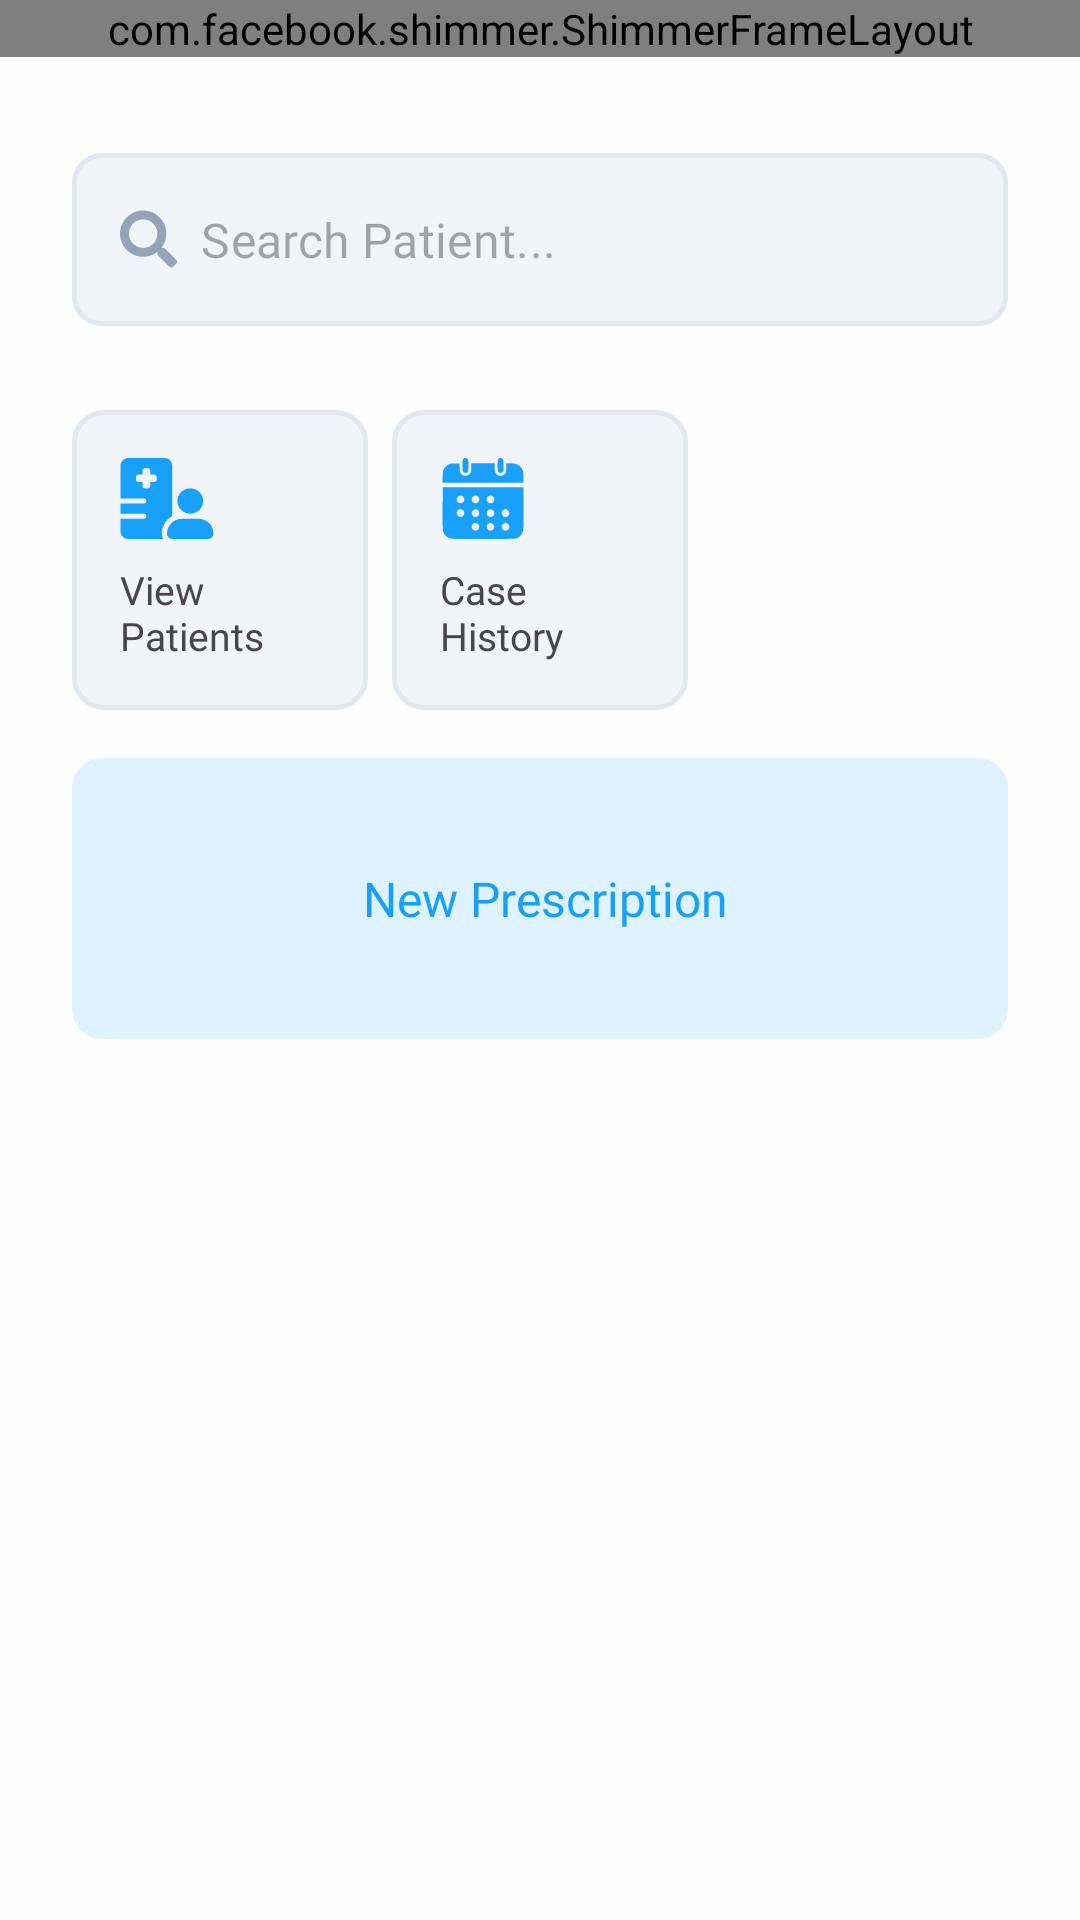

Write the Android layout XML for this screen, with the resource values it uses.
<!-- AndroidManifest.xml: application theme Theme.MedicalAppAdmin -->
<!-- res/layout/fragment_home.xml -->
<?xml version="1.0" encoding="utf-8"?>
<ScrollView xmlns:android="http://schemas.android.com/apk/res/android"
    xmlns:app="http://schemas.android.com/apk/res-auto"
    xmlns:tools="http://schemas.android.com/tools"
    android:layout_width="match_parent"
    android:layout_height="match_parent"
    android:background="@color/white"
    tools:context=".fragments.HomeFragment">

    <androidx.constraintlayout.widget.ConstraintLayout
        android:id="@+id/clHome"
        android:layout_width="match_parent"
        android:layout_height="wrap_content"
        android:visibility="visible">

        <ImageView
            android:id="@+id/ivProfilePic"
            android:layout_width="45dp"
            android:layout_height="45dp"
            android:layout_marginStart="16dp"
            android:layout_marginTop="16dp"
            android:padding="8dp"
            app:srcCompat="@drawable/profile"
            android:visibility="gone"
            app:layout_constraintStart_toStartOf="parent"
            app:layout_constraintTop_toTopOf="parent" />




        <com.facebook.shimmer.ShimmerFrameLayout
            android:id="@+id/shimmerContainer"
            android:layout_width="match_parent"
            android:layout_height="wrap_content"
            app:layout_constraintEnd_toEndOf="parent"
            app:layout_constraintHorizontal_bias="0.5"
            app:layout_constraintTop_toTopOf="parent"
            app:layout_constraintStart_toStartOf="parent">

            <LinearLayout
                android:layout_width="match_parent"
                android:layout_height="wrap_content"
                android:orientation="vertical">

                <LinearLayout
                    android:id="@+id/linearLayout2"
                    android:layout_width="match_parent"
                    android:layout_height="wrap_content"
                    android:layout_marginHorizontal="24dp"
                    android:layout_marginVertical="24dp"
                    android:orientation="horizontal"
                    app:layout_constraintEnd_toEndOf="parent"
                    app:layout_constraintStart_toStartOf="parent"
                    app:layout_constraintTop_toBottomOf="@+id/textView">
                    <LinearLayout
                        android:layout_width="0dp"
                        android:layout_weight="1"
                        android:layout_height="wrap_content"
                        android:orientation="vertical">

                    <TextView
                        android:id="@+id/tvGreeting"
                        android:layout_width="wrap_content"
                        android:layout_height="wrap_content"
                        android:fontFamily="@font/inter_semibold"
                        android:text="Good morning, "
                        android:textColor="@color/natural600"
                        android:textSize="16sp" />

                    <TextView
                        android:id="@+id/tvDoctorName"
                        android:layout_width="wrap_content"
                        android:layout_height="wrap_content"
                        android:fontFamily="@font/inter_bold"
                        android:text="Dr.           "
                        android:textColor="@color/primary700"
                        android:textSize="24sp" />

                    </LinearLayout>

                    <ImageButton
                        android:id="@+id/penStatusBtn"
                        android:layout_width="45dp"
                        android:layout_height="45dp"
                        android:layout_gravity="center_vertical"
                        android:background="@android:color/transparent"
                        android:padding="8dp"
                        app:srcCompat="@drawable/pencil"
                        app:layout_constraintEnd_toEndOf="parent"
                        app:layout_constraintTop_toTopOf="parent"
                        app:tint="@color/colorInactiveGray" />

                </LinearLayout>


            </LinearLayout>
        </com.facebook.shimmer.ShimmerFrameLayout>

        <LinearLayout
            android:layout_width="match_parent"
            android:layout_height="wrap_content"
            android:layout_marginHorizontal="24dp"
            android:layout_marginTop="12dp"
            android:orientation="vertical"
            app:layout_constraintEnd_toEndOf="parent"
            app:layout_constraintHorizontal_bias="0.5"
            app:layout_constraintStart_toStartOf="parent"
            app:layout_constraintTop_toBottomOf="@+id/shimmerContainer">

            <com.google.android.material.button.MaterialButton
                android:id="@+id/searchPatientBtn"
                android:layout_width="match_parent"
                android:layout_height="wrap_content"
                app:cornerRadius="10dp"
                android:textAlignment="viewStart"
                app:rippleColor="@color/natural200"
                app:strokeColor="@color/natural200"
                android:fontFamily="@font/inter_medium"
                android:hint="Search Patient..."
                app:strokeWidth="1.5dp"
                android:backgroundTint="@color/natural100"
                android:textSize="16sp"
                android:paddingHorizontal="16dp"
                android:paddingVertical="18dp"
                android:layout_marginVertical="16dp"
                android:drawableLeft="@drawable/ic_search"
                android:drawablePadding="16dp" />




            <LinearLayout
                android:layout_width="match_parent"
                android:layout_height="wrap_content"
                android:layout_marginVertical="8dp"
                android:orientation="horizontal"
                app:layout_constraintEnd_toEndOf="parent"
                app:layout_constraintStart_toStartOf="parent"
                app:layout_constraintTop_toBottomOf="@+id/linearLayout3">

                <LinearLayout
                    android:id="@+id/btnPatientHistory"
                    android:layout_width="0dp"
                    android:layout_weight="1"
                    android:layout_height="match_parent"
                    android:padding="16dp"
                    android:layout_marginEnd="4dp"
                    android:background="@drawable/bg_main_btn"
                    android:orientation="vertical">

                    <ImageView
                        android:layout_width="wrap_content"
                        android:layout_height="wrap_content"
                        android:layout_alignParentTop="true"
                        android:layout_alignParentStart="true"
                        app:tint="@color/primary700"
                        android:src="@drawable/ic_patients" />

                    <TextView
                        android:layout_width="match_parent"
                        android:layout_height="wrap_content"
                        android:text="View Patients"
                        android:layout_marginTop="8dp"
                        android:fontFamily="@font/inter_semibold"
                        android:textSize="13sp" />
                </LinearLayout>
                <LinearLayout
                    android:id="@+id/btnCaseHistory"
                    android:layout_width="0dp"
                    android:layout_weight="1"
                    android:layout_marginHorizontal="4dp"
                    android:layout_height="match_parent"
                    android:padding="16dp"
                    android:background="@drawable/bg_main_btn"
                    android:orientation="vertical">

                    <ImageView
                        android:layout_width="wrap_content"
                        android:layout_height="wrap_content"
                        app:tint="@color/primary700"
                        android:src="@drawable/ic_appointments" />

                    <TextView
                        android:layout_width="match_parent"
                        android:layout_height="wrap_content"
                        android:text="Case  History"
                        android:layout_marginTop="8dp"
                        android:fontFamily="@font/inter_semibold"
                        android:textSize="13sp" />
                </LinearLayout>
                <LinearLayout
                    android:id="@+id/btnAddDocuments"
                    android:layout_width="0dp"
                    android:layout_weight="1"
                    android:layout_height="match_parent"
                    android:visibility="invisible"
                    android:padding="16dp"
                    android:clickable="true"
                    android:focusable="true"
                    android:layout_marginStart="4dp"
                    android:background="@drawable/bg_main_btn"
                    android:orientation="vertical">

                    <ImageView
                        android:layout_width="wrap_content"
                        android:layout_height="wrap_content"
                        app:tint="@color/primary700"
                        android:src="@drawable/ic_patients" />

                    <TextView
                        android:layout_width="match_parent"
                        android:layout_height="wrap_content"
                        android:text="Add Documents"
                        android:layout_marginTop="8dp"
                        android:fontFamily="@font/inter_semibold"
                        android:textSize="13sp" />
                </LinearLayout>



            </LinearLayout>

            <LinearLayout
                android:id="@+id/btnAddNewPatient"
                android:layout_width="match_parent"
                android:layout_height="wrap_content"
                android:layout_weight="1"
                android:layout_marginVertical="8dp"
                android:clickable="true"
                android:focusable="true"
                android:background="@drawable/blue_rounded_bg"
                android:gravity="center"
                android:orientation="horizontal"
                android:padding="36dp">

                <ImageView
                    android:layout_width="wrap_content"
                    android:layout_height="wrap_content"
                    app:tint="@color/primary700"
                    android:layout_marginEnd="4dp"
                    app:srcCompat="@drawable/baseline_add_24" />

                <TextView
                    android:layout_width="wrap_content"
                    android:layout_height="wrap_content"
                    android:text="New Prescription"
                    android:fontFamily="@font/inter_semibold"
                    android:textColor="@color/primary700"
                    android:textSize="16sp" />
            </LinearLayout>


        </LinearLayout>

    </androidx.constraintlayout.widget.ConstraintLayout>



</ScrollView>
<!-- resources referenced by this layout -->
<resources>
  <color name="colorInactiveGray">#B0B0B0</color>
  <color name="natural100">#F1F5F9</color>
  <color name="natural200">#E2E8F0</color>
  <color name="natural600">#35455B</color>
  <color name="primary700">#18A0FB</color>
  <color name="white">#FEFEFE</color>
  <!-- drawable bg_main_btn (drawable) -->
  <?xml version="1.0" encoding="utf-8"?>
  <ripple xmlns:android="http://schemas.android.com/apk/res/android" android:color="?attr/colorControlHighlight">
      <item>
          <shape android:shape="rectangle">
              <corners android:radius="10dp" />
              <solid android:color="@color/natural100" />
              <stroke android:color="@color/natural200" android:width="1.5dp" />
          </shape>
      </item>
  </ripple>
  <!-- drawable blue_rounded_bg (drawable) -->
  <?xml version="1.0" encoding="utf-8"?>
  <ripple xmlns:android="http://schemas.android.com/apk/res/android"
      android:color="?attr/colorControlHighlight">
      <item>
          <shape>
              <solid android:color="@color/primary50"/>
              <corners android:radius="10dp"/>
          </shape>
      </item>
  </ripple>
  <!-- drawable ic_search (drawable) -->
  <vector xmlns:android="http://schemas.android.com/apk/res/android"
      android:width="19dp"
      android:height="20dp"
      android:viewportWidth="19"
      android:viewportHeight="20">
    <path
        android:pathData="M18.742,16.927L15.042,13.227C14.875,13.06 14.648,12.967 14.411,12.967H13.806C14.83,11.658 15.439,10.01 15.439,8.218C15.439,3.955 11.983,0.5 7.719,0.5C3.455,0.5 0,3.955 0,8.218C0,12.481 3.455,15.936 7.719,15.936C9.512,15.936 11.16,15.328 12.47,14.303V14.908C12.47,15.146 12.562,15.372 12.729,15.539L16.43,19.238C16.778,19.587 17.343,19.587 17.688,19.238L18.738,18.188C19.087,17.84 19.087,17.275 18.742,16.927ZM7.719,12.967C5.095,12.967 2.969,10.845 2.969,8.218C2.969,5.595 5.092,3.468 7.719,3.468C10.343,3.468 12.47,5.591 12.47,8.218C12.47,10.841 10.347,12.967 7.719,12.967Z"
        android:fillColor="#94A3B8"/>
  </vector>
  <!-- drawable pencil (drawable-nodpi) -->
  <vector xmlns:android="http://schemas.android.com/apk/res/android"
      android:width="25dp"
      android:height="25dp"
      android:viewportWidth="306.64"
      android:viewportHeight="306.64">
    <path
        android:pathData="M12.81,238.52L0,306.64l68.12,-12.81l184.28,-184.28l-55.31,-55.31L12.81,238.52zM60.79,279.94l-41.99,7.9l7.9,-41.99L197.09,75.46l34.1,34.1L60.79,279.94z"
        android:fillColor="#000000"/>
    <path
        android:pathData="M251.33,0l-41.51,41.51l55.31,55.31l41.51,-41.51L251.33,0zM231.04,41.51l20.29,-20.29l34.1,34.1L265.13,75.6L231.04,41.51z"
        android:fillColor="#000000"/>
  </vector>
  <!-- drawable profile (drawable-nodpi) -->
  <vector xmlns:android="http://schemas.android.com/apk/res/android"
      android:width="32dp"
      android:height="32dp"
      android:viewportWidth="32"
      android:viewportHeight="32">
    <path
        android:pathData="M16,0C7.168,0 0,7.168 0,16C0,24.832 7.168,32 16,32C24.832,32 32,24.832 32,16C32,7.168 24.832,0 16,0ZM16,4.8C18.656,4.8 20.8,6.944 20.8,9.6C20.8,12.256 18.656,14.4 16,14.4C13.344,14.4 11.2,12.256 11.2,9.6C11.2,6.944 13.344,4.8 16,4.8ZM16,27.52C12,27.52 8.464,25.472 6.4,22.368C6.448,19.184 12.8,17.44 16,17.44C19.184,17.44 25.552,19.184 25.6,22.368C23.536,25.472 20,27.52 16,27.52Z"
        android:fillColor="#1C6BA4"/>
  </vector>
  <style name="Theme.MedicalAppAdmin" parent="Base.Theme.MedicalAppAdmin">
          <item name="android:statusBarColor">@color/colorStatusBar</item>
          <item name="android:windowLightStatusBar">true</item>
          <item name="android:progressTint">@color/primary700</item>
          <item name="android:windowSplashScreenBackground">@color/primary700</item>
          <item name="android:windowSplashScreenAnimatedIcon">@drawable/splash_icon</item>
      </style>
  <color name="primary50">#DEF2FF</color>
  <style name="Base.Theme.MedicalAppAdmin" parent="Theme.Material3.Light.NoActionBar">
  
      </style>
  <color name="colorStatusBar">#FEFEFE</color>
</resources>
